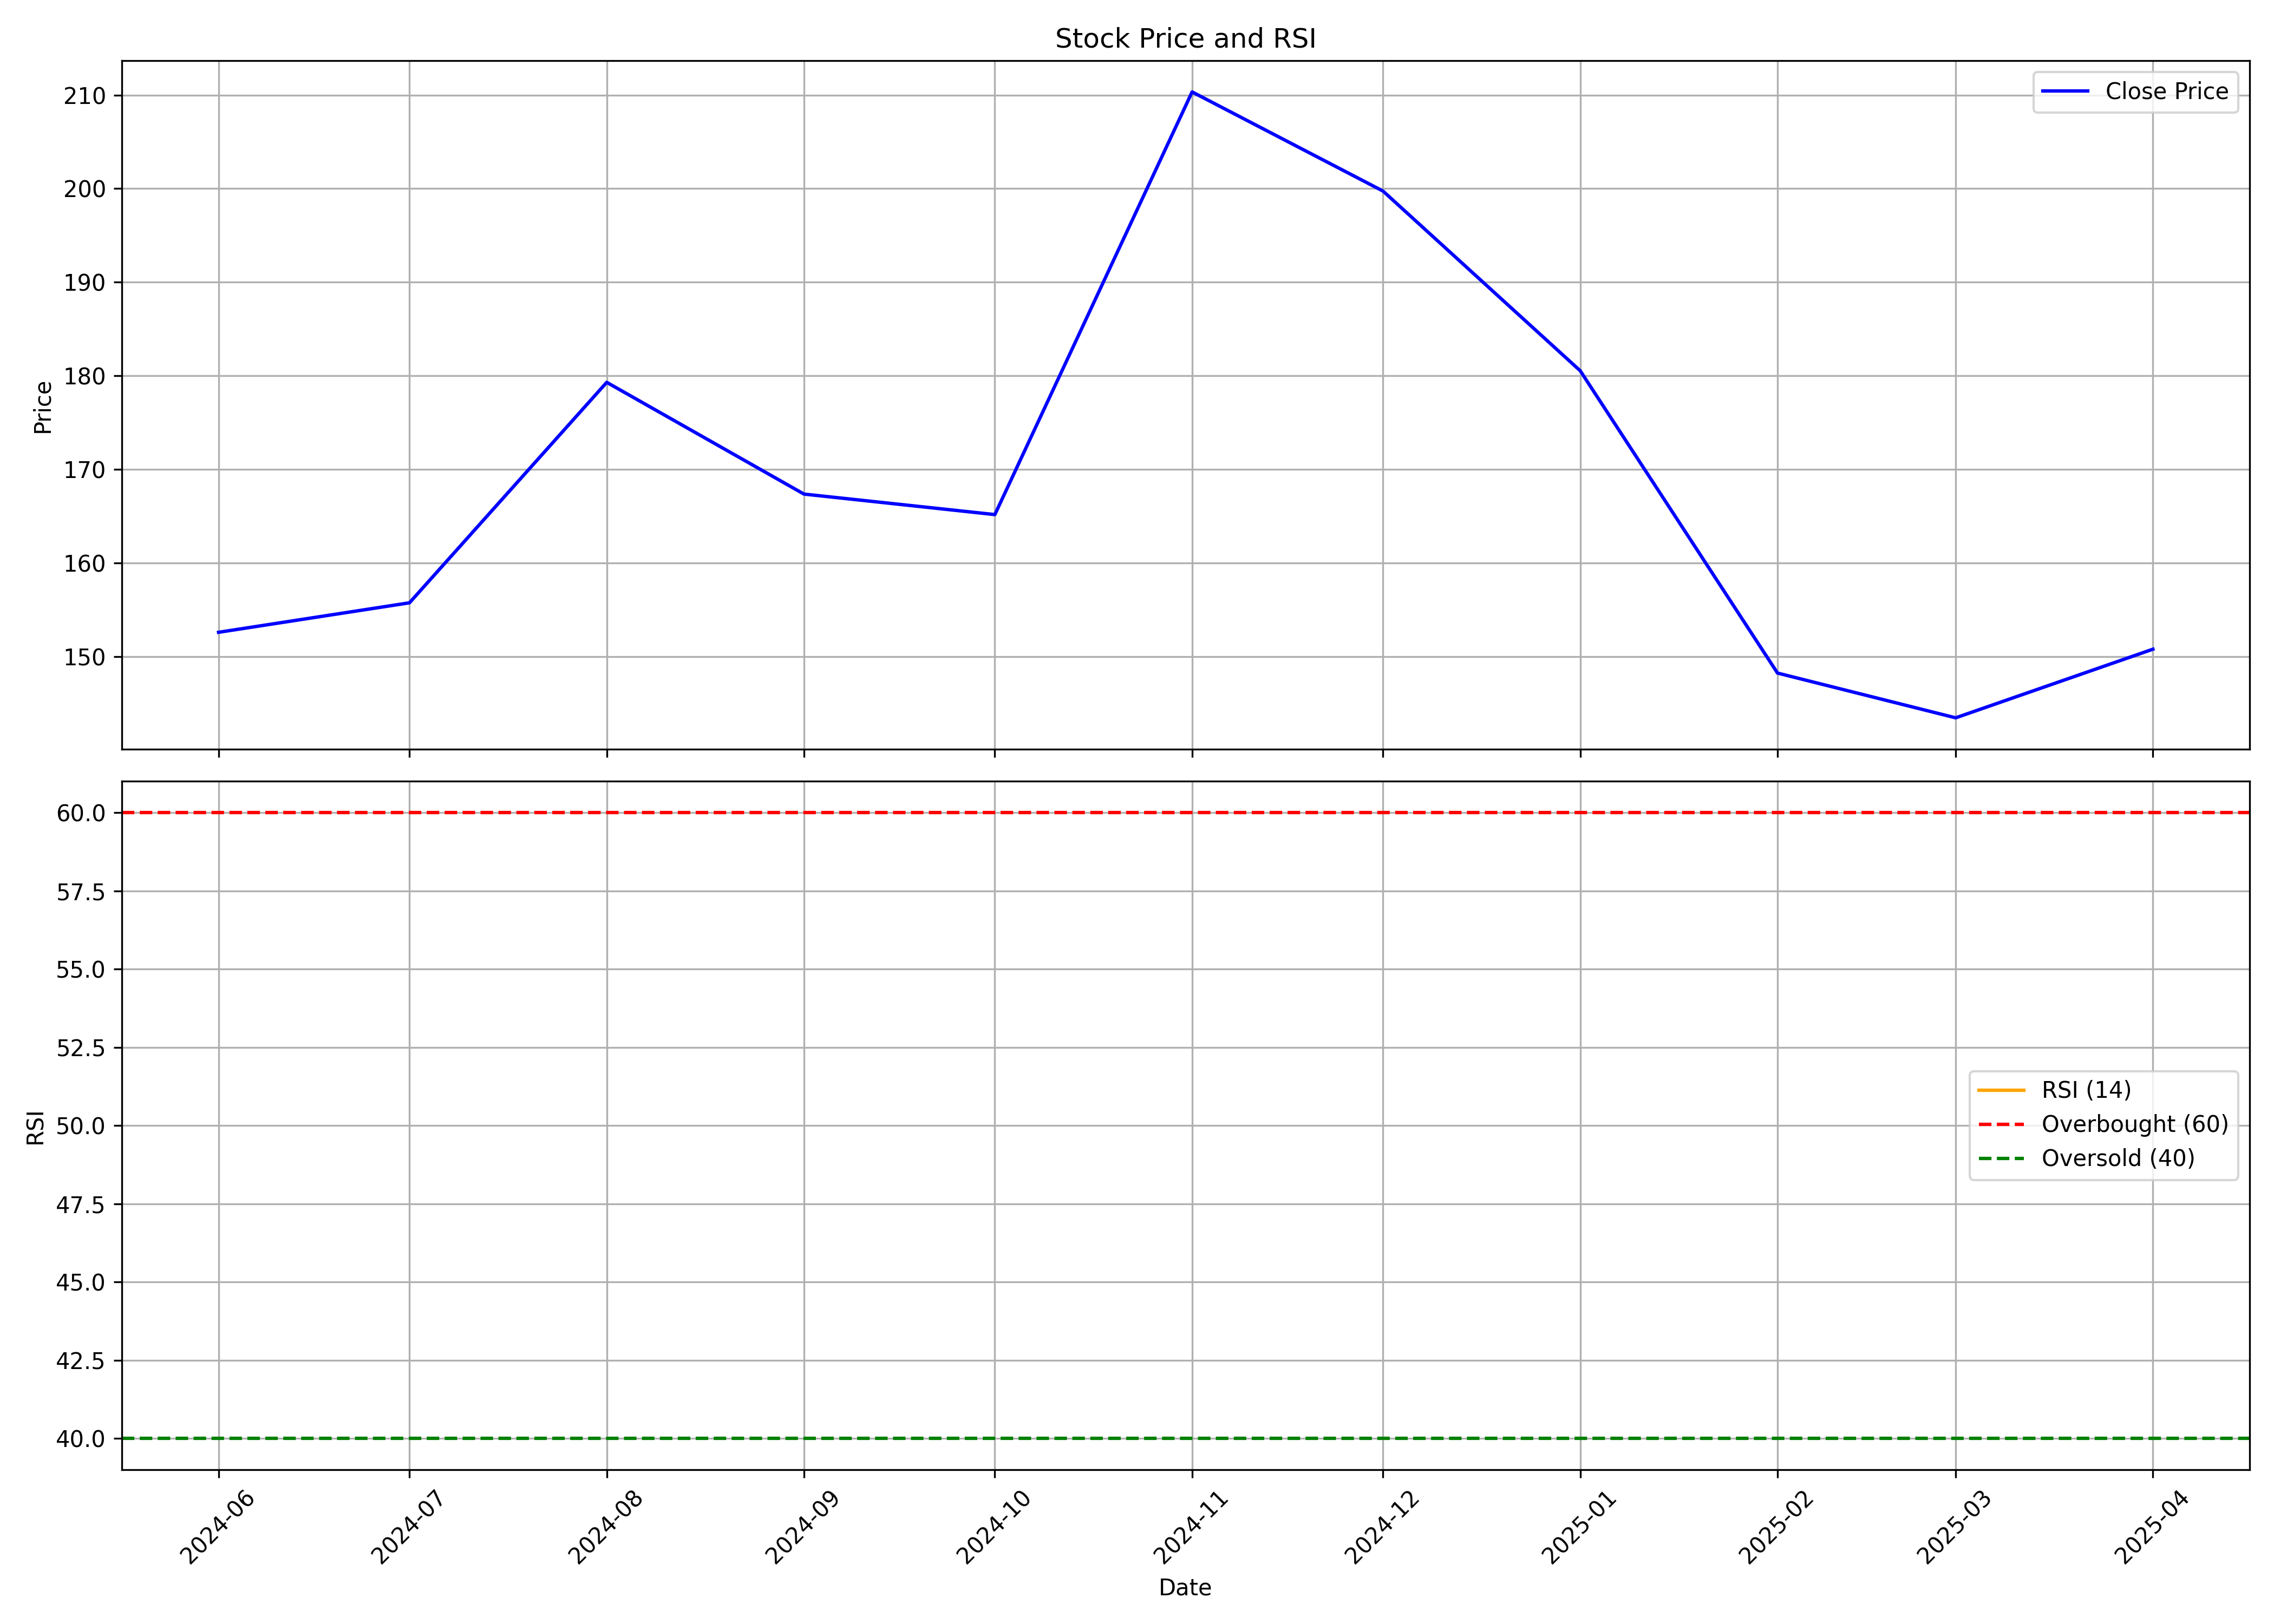

Values plotted in this chart, from the file beside it:
, Unnamed: 0, date, symbol, open, high, low, close, volume, rsi
0, 0, 2024-06-01, KRONOX, 164.4, 165.1, 143.3, 152.6, 10625096, 
1, 1, 2024-07-01, KRONOX, 157.5, 173.3, 143.6, 155.8, 9076763, 
2, 2, 2024-08-01, KRONOX, 157.5, 188.3, 137.7, 179.3, 12652518, 
3, 3, 2024-09-01, KRONOX, 181, 200.5, 159.8, 167.4, 15570388, 
4, 4, 2024-10-01, KRONOX, 168.5, 182.5, 148.5, 165.2, 5854523, 
5, 5, 2024-11-01, KRONOX, 170.0, 216.0, 156.4, 210.3, 9831208, 
6, 6, 2024-12-01, KRONOX, 210.3, 228.9, 195.0, 199.7, 9657395, 
7, 7, 2025-01-01, KRONOX, 199.7, 210, 162.1, 180.5, 4038102, 
8, 8, 2025-02-01, KRONOX, 178.9, 186.9, 144.0, 148.2, 1915668, 
9, 9, 2025-03-01, KRONOX, 149.0, 158.2, 138.3, 143.5, 2360094, 
10, 10, 2025-04-01, KRONOX, 146, 154.4, 133.6, 150.8, 1474041, 
